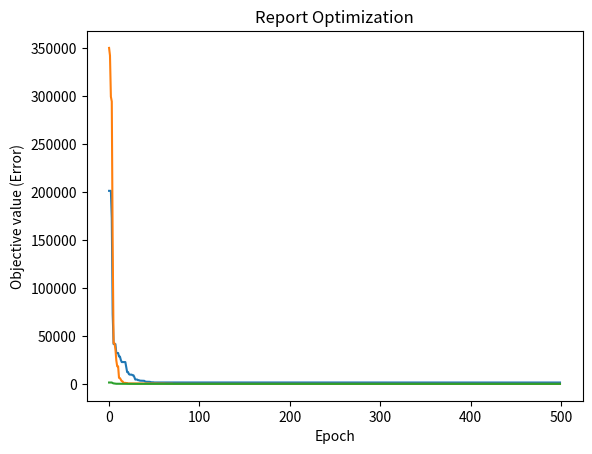

Generate this figure with matplotlib:
"""
MIT License

[redacted]

Permission is hereby granted, free of charge, to any person obtaining a copy
of this software and associated documentation files (the "Software"), to deal
in the Software without restriction, including without limitation the rights
to use, copy, modify, merge, publish, distribute, sublicense, and/or sell
copies of the Software, and to permit persons to whom the Software is
furnished to do so, subject to the following conditions:

The above copyright notice and this permission notice shall be included in all
copies or substantial portions of the Software.

THE SOFTWARE IS PROVIDED "AS IS", WITHOUT WARRANTY OF ANY KIND, EXPRESS OR
IMPLIED, INCLUDING BUT NOT LIMITED TO THE WARRANTIES OF MERCHANTABILITY,
FITNESS FOR A PARTICULAR PURPOSE AND NONINFRINGEMENT. IN NO EVENT SHALL THE
AUTHORS OR COPYRIGHT HOLDERS BE LIABLE FOR ANY CLAIM, DAMAGES OR OTHER
LIABILITY, WHETHER IN AN ACTION OF CONTRACT, TORT OR OTHERWISE, ARISING FROM,
OUT OF OR IN CONNECTION WITH THE SOFTWARE OR THE USE OR OTHER DEALINGS IN THE
SOFTWARE.
"""
import numpy as np
import random
import matplotlib.pyplot as plt
import time

def Sphere (x): # Sphere function
    total = 0
    for i in range(len(x)):
        total += x[i]**2
    return total

def Rastrigin (x):  # Rastrigin function
    total = 10*len(x)
    for i in range(len(x)):
        total += x[i]**2 - (10*np.cos(2*np.pi*x[i]))
    return total

def grad_Sphere (x):    # Derivative of Sphere function
    gradient_coordinate = []
    for i in range(len(x)):
        total = 2*x[i]
        gradient_coordinate.append(total)
    return np.array(gradient_coordinate)

def grad_Rastrigin (x):     # Derivative of Rastrigin function
    gradient_coordinate = []
    for i in range(len(x)):
        total = 2*x[i] + 10*2*np.pi*x[i]*np.sin(2*np.pi*x[i])
        gradient_coordinate.append(total)
    return np.array(gradient_coordinate)

class Particle:
    def __init__(self, dim, minx, maxx, error):
        self.position = np.random.uniform(low=minx, high=maxx, size=dim)
        self.velocity = np.random.uniform(low=minx, high=maxx, size=dim)
        self.best_part_pos = self.position.copy()
        self.error = error(self.position)
        self.best_part_err = self.error.copy()
    def setPos(self, pos, error):
        self.position = pos
        self.error = error(pos)
        if self.error < self.best_part_err:
            self.best_part_err = self.error
            self.best_part_pos = pos
    def controlPos(self, bounds):
        for i in range(len(bounds)):
            if self.position[i] < bounds[i][0]:
                self.position[i] = bounds[i][0]
            if self.position[i] > bounds[i][1]:
                self.position[i] = bounds[i][1]

class PSO:
    def __init__(self, dims, numOfParticles, numOfEpochs, lower, upper, funct, grad):
        self.swarm_list = [Particle(dims, lower, upper, funct) for i in range(numOfParticles)]
        self.numOfEpochs = numOfEpochs
        self.best_swarm_position = np.random.uniform(low=lower, high=upper, size=dims)
        self.dimension = dims
        self.upper = upper
        self.lower = lower
        self.best_swarm_error = -1
        self.function = funct
        self.gradien = grad
        self.boundaries = []
        for i in range(dims):
            self.boundaries.append((lower, upper))

""" Optimize Function """
def optimize_signature(self, w, c1, c2):
    r1 = random.random()
    r2 = random.random()
    funct = self.function
    X_epoch = []
    Y_error = []
    boundaries = self.boundaries
    for i in range(self.numOfEpochs):
        for j in range(len(self.swarm_list)):
            current_particle = self.swarm_list[j]
            Vcog = r1*c1*(current_particle.best_part_pos - current_particle.position)
            Vsos = r2*c2*(self.best_swarm_position - current_particle.position)
            deltaV = w*current_particle.velocity + Vcog + Vsos   # calculate deltaV
            new_position = current_particle.position + deltaV # calculate the new position
            self.swarm_list[j].setPos(new_position, funct)
            self.swarm_list[j].velocity = deltaV
            self.swarm_list[j].controlPos(boundaries)

            # check the position if it is best for swarm
            if funct(new_position) < self.best_swarm_error or self.best_swarm_error == -1:
                self.best_swarm_position = new_position
                self.best_swarm_error = funct(new_position)
        X_epoch.append(i)
        Y_error.append(self.best_swarm_error)

    a, b = np.array(X_epoch), np.array(Y_error)
    plt.plot(a, b)
    plt.xlabel('Epoch'), plt.ylabel('Objective value (Error)'), plt.title('Report Optimization'), plt.show()
    print('----------------------------\nTotal Epoch: {0} \nBest position: \n[{1}, {2}, {3}, {4}, {5}, {6}] \nBest known error: {7}'.format(
        i + 1, self.best_swarm_position[0], self.best_swarm_position[1], self.best_swarm_position[2],
        self.best_swarm_position[3], self.best_swarm_position[4], self.best_swarm_position[5], self.best_swarm_error))

def optimize_grad(self, w, c1, c2, lr):
    funct = self.function
    grad_funct = self.gradien
    boundaries = self.boundaries
    X_epoch = []
    Y_error = []
    for i in range(self.numOfEpochs):
        for j in range(len(self.swarm_list)):
            current_particle = self.swarm_list[j]   # get current particle
            Vcurr = grad_funct(current_particle.position) # calculate current velocity of particle
            Vcog = c1*(current_particle.best_part_pos - current_particle.position)
            Vsos = c2*(self.best_swarm_position - current_particle.position)
            deltaV = w*Vcurr + Vcog + Vsos   # calculate deltaV
            new_position = self.swarm_list[j].position - lr*deltaV # calculate the new position
            self.swarm_list[j].setPos(new_position, funct)     # update the position of particle
            self.swarm_list[j].controlPos(boundaries)

            # check the position if it is best for swarm
            if funct(new_position) < self.best_swarm_error or self.best_swarm_error == -1:
                self.best_swarm_position = new_position
                self.best_swarm_error = funct(new_position)
        X_epoch.append(i)
        Y_error.append(self.best_swarm_error)

    a, b = np.array(X_epoch), np.array(Y_error)
    plt.plot(a, b)
    plt.xlabel('Epoch'), plt.ylabel('Objective value (Error)'), plt.title('Report Optimization'), plt.show()
    print('----------------------------\nTotal Epoch: {0} \nBest position: \n[{1}, {2}, {3}, {4}, {5}, {6}] \nBest known error: {7}'.format(
        i + 1, self.best_swarm_position[0], self.best_swarm_position[1], self.best_swarm_position[2],
        self.best_swarm_position[3], self.best_swarm_position[4], self.best_swarm_position[5], self.best_swarm_error))

""" Running Code 
    General setting:
    Number of dimmensions: 6
    Number of particles: 30
    Number of Max Iterations: 500
    
    Setting no. 1:
    Objective Funct.: Rastrigin
    
    Setting no. 2:
    Objective Funct.: Sphere  """
setting01 = PSO(
    dims=6, 
    numOfParticles=30, 
    numOfEpochs=500, 
    lower=-500, 
    upper=500, 
    funct=Rastrigin, 
    grad=grad_Rastrigin
    )

setting02 = PSO(
    dims=6, 
    numOfParticles=30, 
    numOfEpochs=500, 
    lower=-500, 
    upper=500, 
    funct=Sphere, 
    grad=grad_Sphere
    )

def main():
    print('Original PSO using setting no. 1:')
    start1 = time.time()
    optimize_signature(setting01, w=0.729, c1=1.49445, c2=1.49445)
    end1 = time.time()
    print("processing time:", end1-start1, 'second\n---------------------\n')

    print('Original PSO using setting no. 2:')
    start2 = time.time()
    optimize_signature(setting02, w=1, c1=2, c2=2)
    end2 = time.time()
    print("processing time:", end2-start2, 'second\n---------------------\n')

    print('Modified Weight-Addictive PSO:')
    start = time.time()
    optimize_grad(setting01, w=0.729, c1=1.49445, c2=1.49445, lr=0.01)
    end = time.time()
    print("processing time:", end - start, 'second\n')


main()
